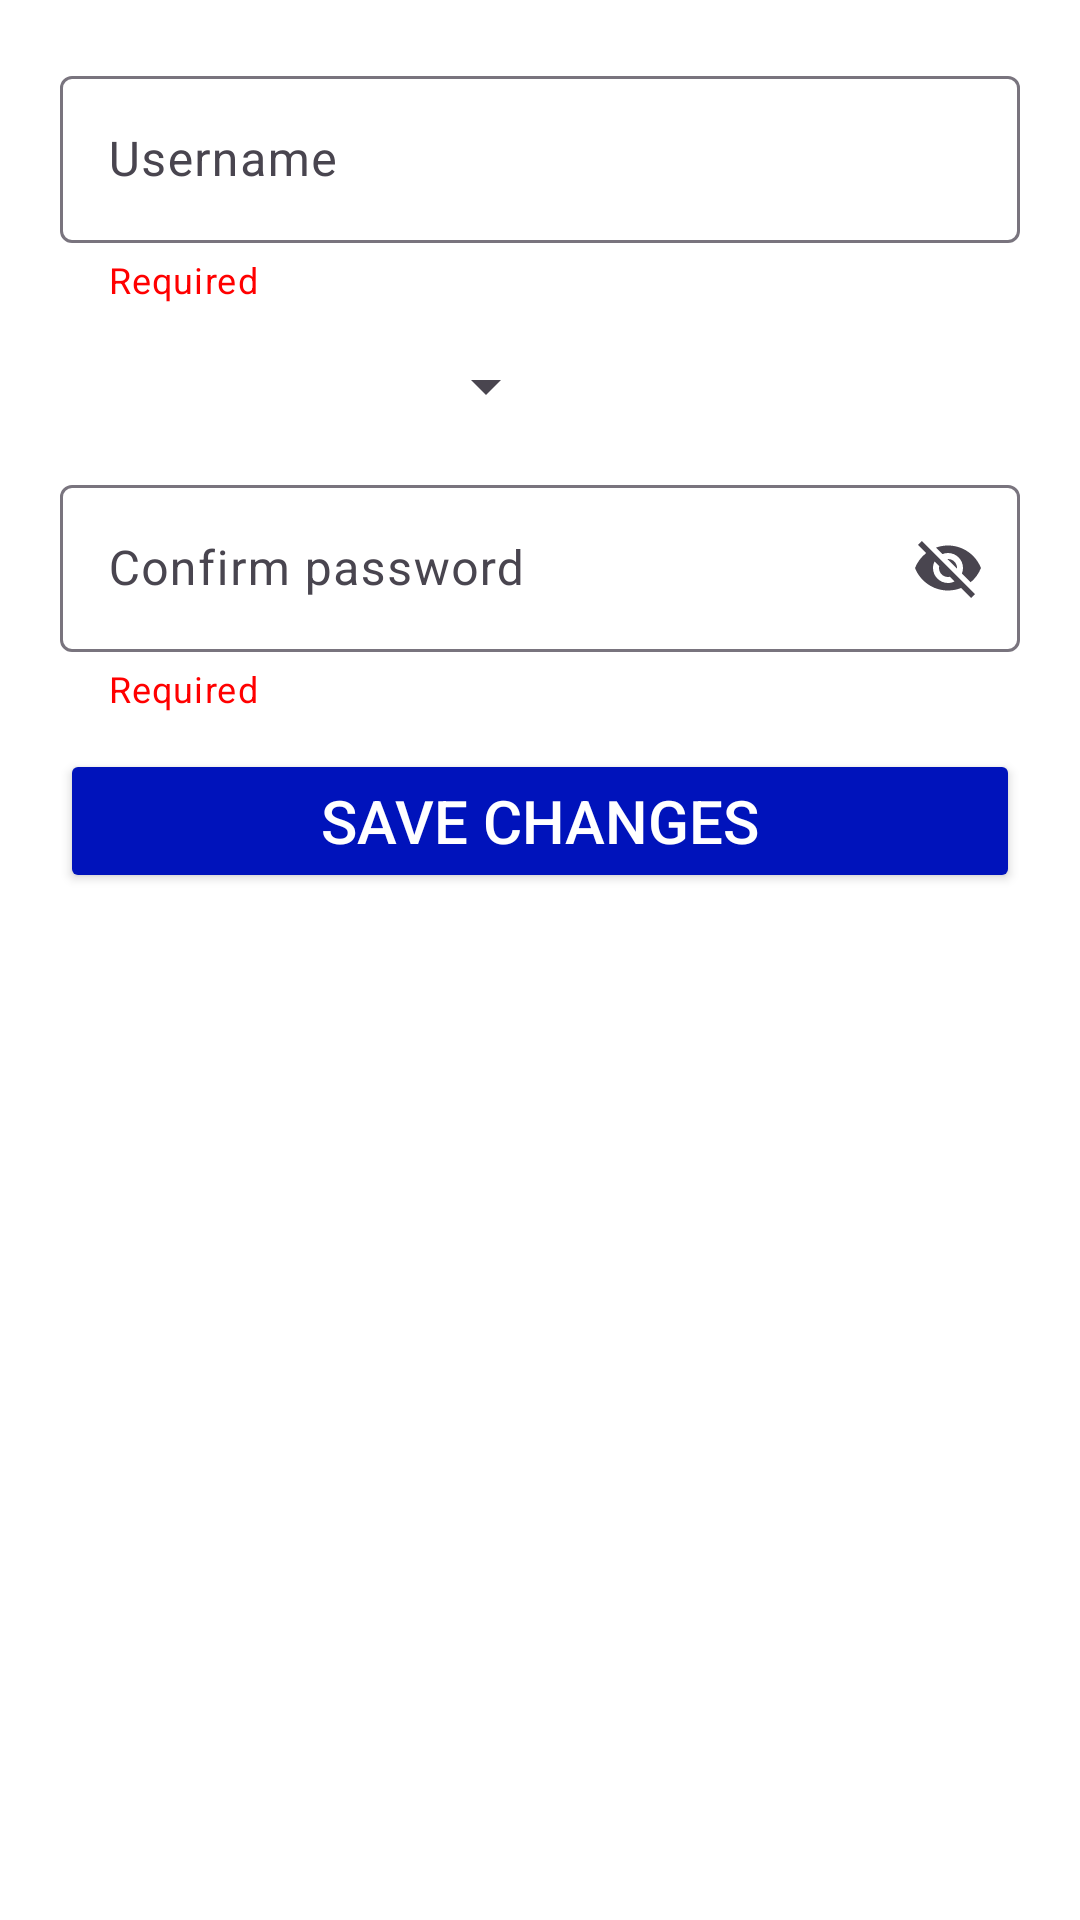

This screen was rendered from an Android layout file. Write that file and the resources it references.
<!-- AndroidManifest.xml: application theme Theme.MusicApp -->
<!-- res/layout/fragment_edit_information.xml -->
<?xml version="1.0" encoding="utf-8"?>
<androidx.constraintlayout.widget.ConstraintLayout xmlns:android="http://schemas.android.com/apk/res/android"
    xmlns:tools="http://schemas.android.com/tools"
    android:layout_width="match_parent"
    android:layout_height="wrap_content"
    xmlns:app="http://schemas.android.com/apk/res-auto"
    android:padding="20dp"
    android:background="@color/background_edit">


    <com.google.android.material.textfield.TextInputLayout
        android:id="@+id/tilUsername"
        style="@style/Widget.Material3.TextInputLayout.OutlinedBox"
        android:layout_width="match_parent"
        android:layout_height="wrap_content"
        android:hint="Username"
        app:endIconMode="clear_text"
        app:helperText="Required"
        app:helperTextTextColor="@color/red"
        app:layout_constraintEnd_toEndOf="parent"
        app:layout_constraintStart_toStartOf="parent"
        app:layout_constraintTop_toTopOf="parent">

        <com.google.android.material.textfield.TextInputEditText
            android:id="@+id/inpUsername"
            android:layout_width="match_parent"
            android:layout_height="wrap_content" />


    </com.google.android.material.textfield.TextInputLayout>


    <Button
        android:id="@+id/btnSave"
        android:layout_width="match_parent"
        android:layout_height="wrap_content"
        android:layout_marginTop="12dp"
        android:backgroundTint="@color/backgroundButton"
        android:text="Save changes"
        android:textColor="@color/text"
        android:textSize="20sp"
        app:layout_constraintEnd_toEndOf="parent"
        app:layout_constraintStart_toStartOf="parent"
        app:layout_constraintTop_toBottomOf="@+id/tilConfPass" />

    <Spinner
        android:id="@+id/spinner"
        android:layout_width="162dp"
        android:layout_height="31dp"
        android:layout_marginStart="4dp"
        android:layout_marginTop="12dp"
        app:layout_constraintStart_toStartOf="parent"
        app:layout_constraintTop_toBottomOf="@+id/tilUsername" />

    <com.google.android.material.textfield.TextInputLayout
        android:id="@+id/tilConfPass"
        style="@style/Widget.Material3.TextInputLayout.OutlinedBox"
        android:layout_width="match_parent"
        android:layout_height="wrap_content"
        android:layout_marginTop="12dp"
        android:hint="Confirm password"
        app:endIconDrawable="@drawable/password_icon"
        app:endIconMode="password_toggle"
        app:helperText="Required"
        app:helperTextTextColor="@color/red"
        app:layout_constraintEnd_toEndOf="parent"
        app:layout_constraintHorizontal_bias="0.6"
        app:layout_constraintStart_toStartOf="parent"
        app:layout_constraintTop_toBottomOf="@+id/spinner">

        <com.google.android.material.textfield.TextInputEditText
            android:id="@+id/inpConfPass"
            android:layout_width="match_parent"
            android:layout_height="wrap_content"
            android:inputType="textPassword" />
    </com.google.android.material.textfield.TextInputLayout>

</androidx.constraintlayout.widget.ConstraintLayout>
<!-- resources referenced by this layout -->
<resources>
  <color name="backgroundButton">#0013BB</color>
  <color name="background_edit">#FFFFFF</color>
  <color name="red">#FF0000</color>
  <color name="text">#fff</color>
  <!-- drawable password_icon (drawable) -->
  <?xml version="1.0" encoding="utf-8"?>
  <selector xmlns:android="http://schemas.android.com/apk/res/android">
      <item android:drawable="@drawable/ic_visivile" android:state_checked="true"/>
      <item android:drawable="@drawable/ic_visibility_off"/>
  </selector>
  <style name="Theme.MusicApp" parent="Base.Theme.MusicApp" />
  <!-- drawable ic_visivile (drawable) -->
  <vector android:height="24dp" android:tint="#5F5E5E"
      android:viewportHeight="24" android:viewportWidth="24"
      android:width="24dp" xmlns:android="http://schemas.android.com/apk/res/android">
      <path android:fillColor="@android:color/white" android:pathData="M12,4.5C7,4.5 2.73,7.61 1,12c1.73,4.39 6,7.5 11,7.5s9.27,-3.11 11,-7.5c-1.73,-4.39 -6,-7.5 -11,-7.5zM12,17c-2.76,0 -5,-2.24 -5,-5s2.24,-5 5,-5 5,2.24 5,5 -2.24,5 -5,5zM12,9c-1.66,0 -3,1.34 -3,3s1.34,3 3,3 3,-1.34 3,-3 -1.34,-3 -3,-3z"/>
  </vector>
  <!-- drawable ic_visibility_off (drawable) -->
  <vector android:height="24dp" android:tint="#5F5E5E"
      android:viewportHeight="24" android:viewportWidth="24"
      android:width="24dp" xmlns:android="http://schemas.android.com/apk/res/android">
      <path android:fillColor="@android:color/white" android:pathData="M12,7c2.76,0 5,2.24 5,5 0,0.65 -0.13,1.26 -0.36,1.83l2.92,2.92c1.51,-1.26 2.7,-2.89 3.43,-4.75 -1.73,-4.39 -6,-7.5 -11,-7.5 -1.4,0 -2.74,0.25 -3.98,0.7l2.16,2.16C10.74,7.13 11.35,7 12,7zM2,4.27l2.28,2.28 0.46,0.46C3.08,8.3 1.78,10.02 1,12c1.73,4.39 6,7.5 11,7.5 1.55,0 3.03,-0.3 4.38,-0.84l0.42,0.42L19.73,22 21,20.73 3.27,3 2,4.27zM7.53,9.8l1.55,1.55c-0.05,0.21 -0.08,0.43 -0.08,0.65 0,1.66 1.34,3 3,3 0.22,0 0.44,-0.03 0.65,-0.08l1.55,1.55c-0.67,0.33 -1.41,0.53 -2.2,0.53 -2.76,0 -5,-2.24 -5,-5 0,-0.79 0.2,-1.53 0.53,-2.2zM11.84,9.02l3.15,3.15 0.02,-0.16c0,-1.66 -1.34,-3 -3,-3l-0.17,0.01z"/>
  </vector>
  <style name="Base.Theme.MusicApp" parent="Theme.Material3.DayNight.NoActionBar">
          
          
      </style>
</resources>
